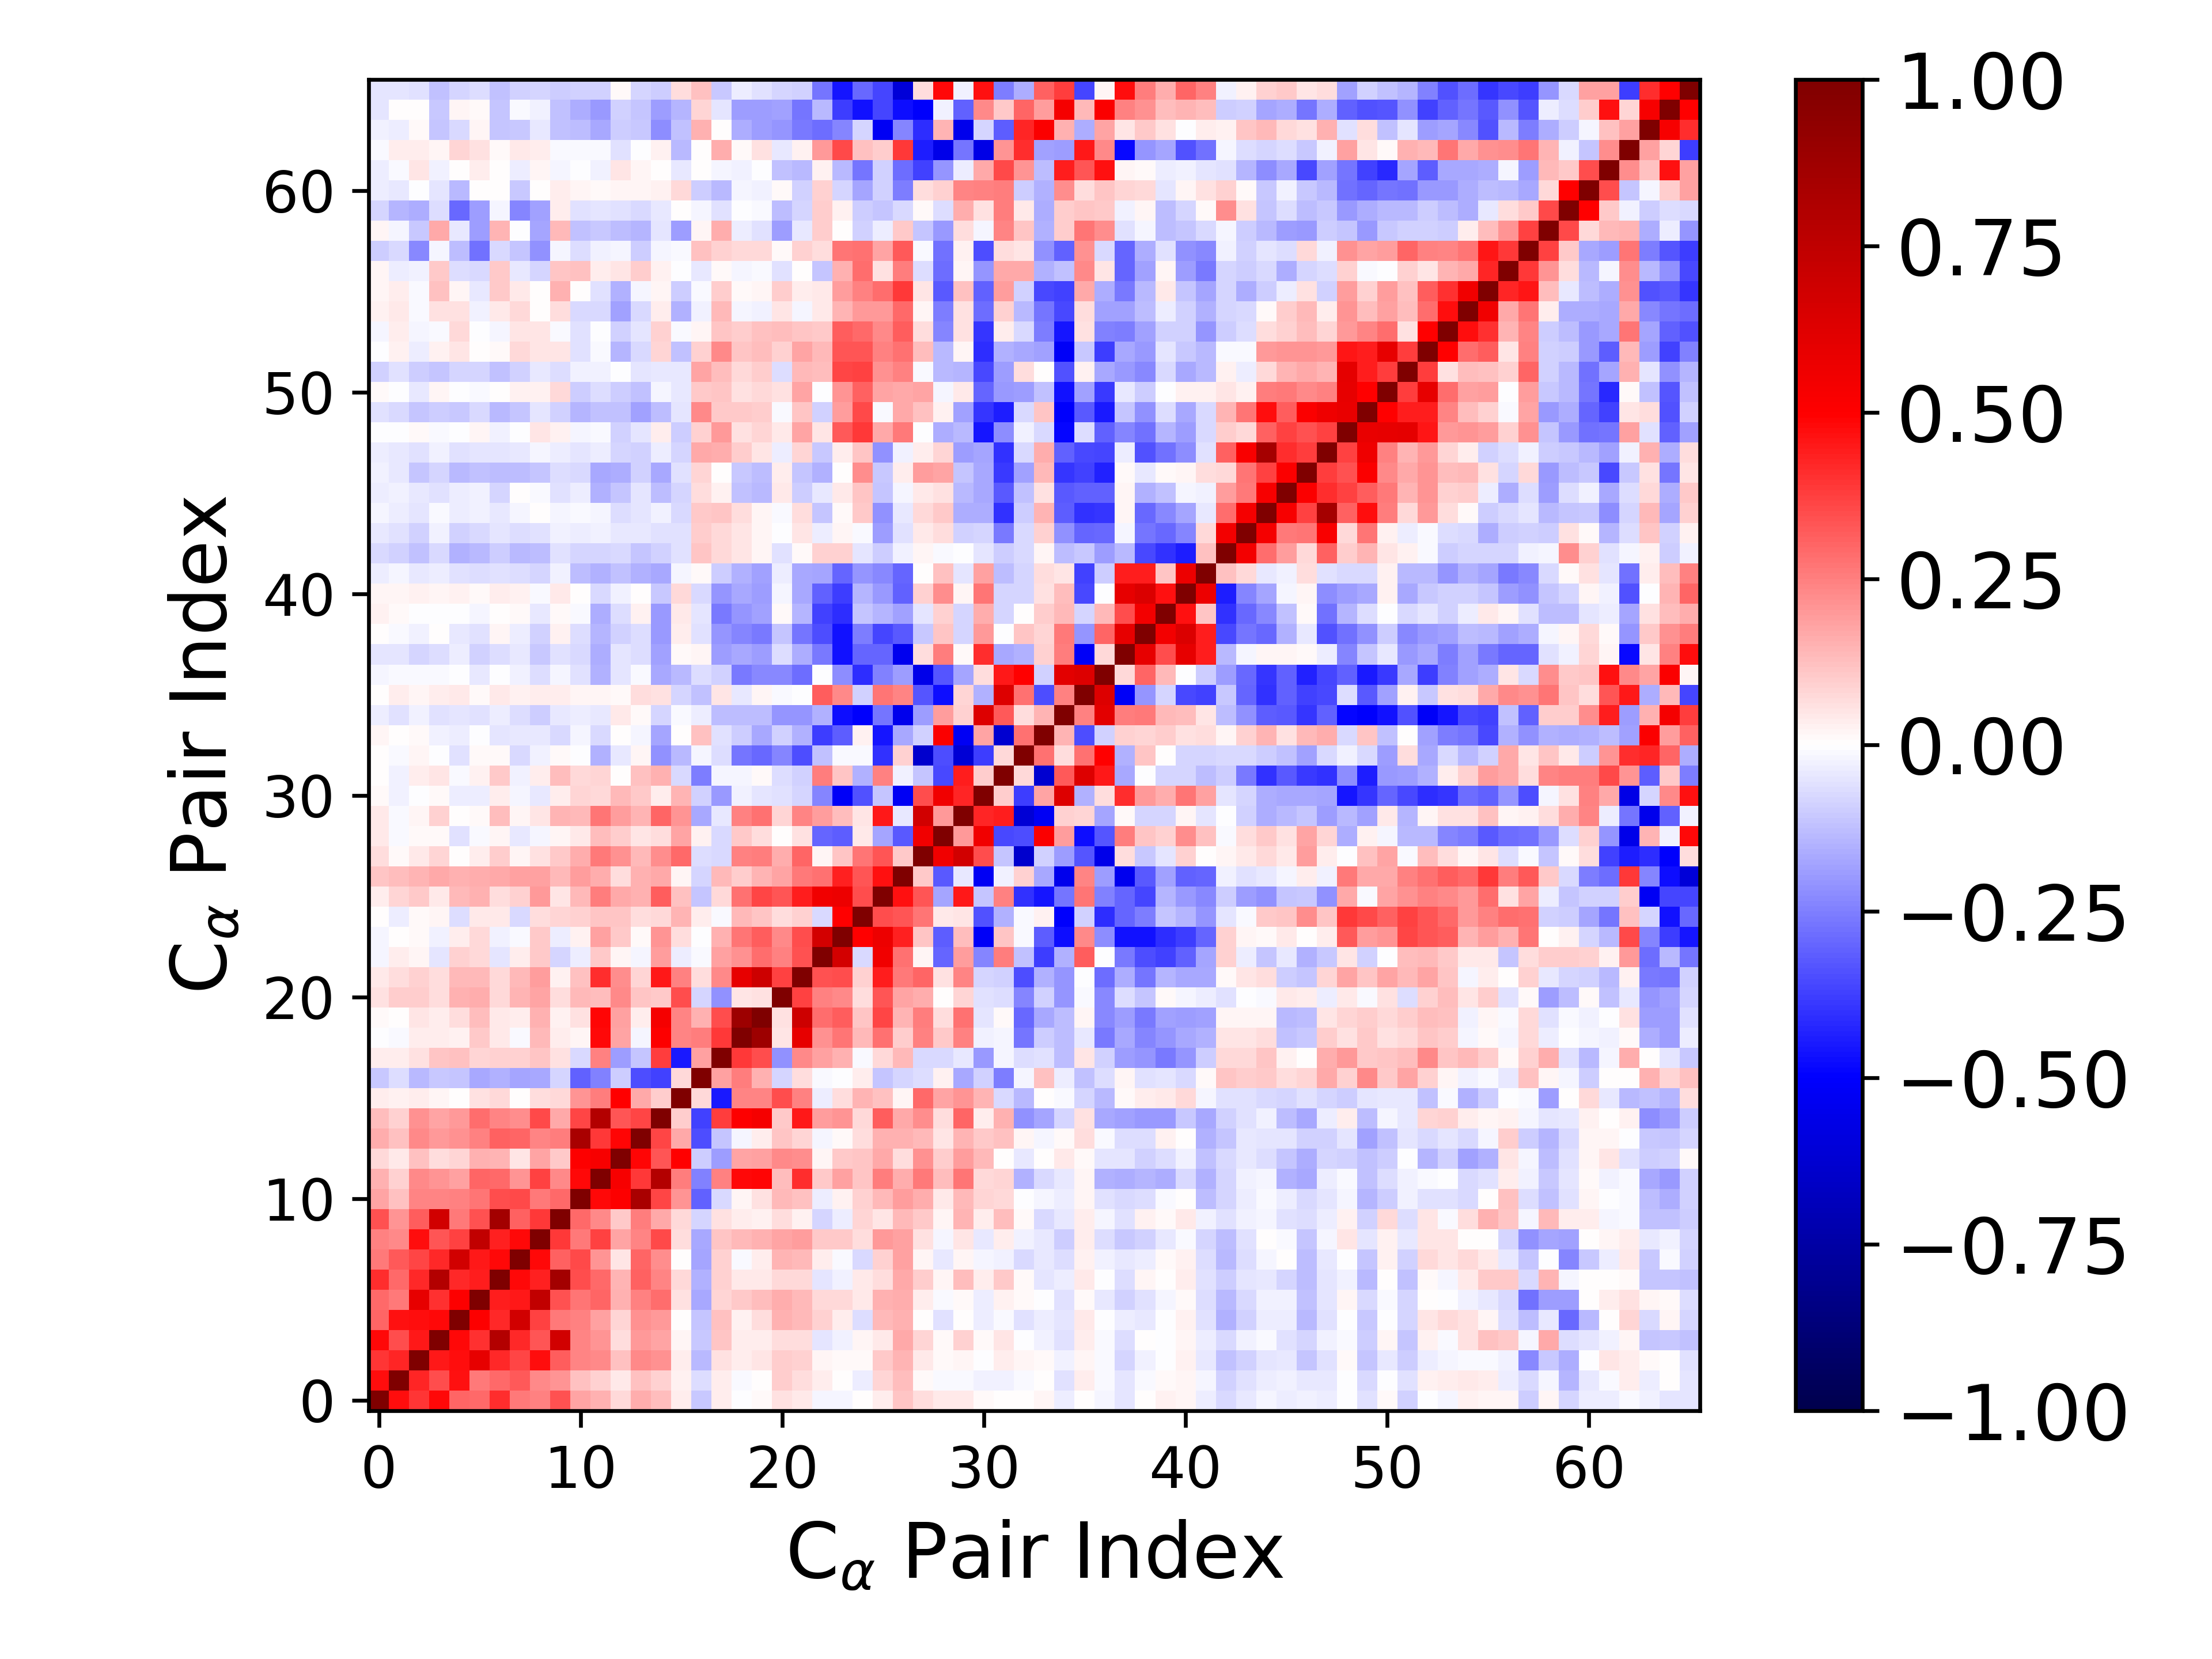

The file beside this chart, header and first rows:
1.000000000000000000e+00, 4.745743350520186254e-01, 3.943844515230433001e-01, 4.775377978479145025e-01, 3.000509324479906925e-01, 2.929079336516147158e-01, 4.123229335047968180e-01, 2.606607571939770218e-01, 2.489145852069509779e-01, 3.373880793503062359e-01, 1.721724733104748606e-01, 1.502084909458228368e-01, 7.281601144137593573e-02, 1.584240568358644963e-01, 1.323628789636721592e-01, 3.205898488448133410e-02, -1.088704141504269890e-01, 3.168254024099333849e-02, -2.718922628068711541e-03, 8.987952090114329634e-03, 6.198168340322426223e-02, 4.514924364628068038e-02, -2.294936353694319170e-02, -1.851912844714478923e-02
4.745743350520186254e-01, 1.000000000000000000e+00, 4.222009938775095339e-01, 3.462928225544644745e-01, 4.620340091145359041e-01, 2.605612500753432537e-01, 2.934115116038995552e-01, 3.252193087211270872e-01, 2.270504654663991206e-01, 2.042259178582431223e-01, 1.243709682269223821e-01, 8.953950839055871413e-02, 4.266866737098976015e-02, 1.176193024532132120e-01, 9.293862557229395915e-02, 2.382143531057741292e-02, -6.943741187870591802e-02, 3.321587720913819070e-02, -1.440793875397880508e-02, 4.572785580857038033e-03, 1.011941906999525020e-01, 6.611321219438436037e-02, 3.500251072242441253e-02, 7.111324793009785906e-03
3.943844515230433001e-01, 4.222009938775095339e-01, 1.000000000000000000e+00, 4.464296598274511974e-01, 4.703438326063694164e-01, 5.907085693290490269e-01, 4.186608827772523855e-01, 3.634471061010326465e-01, 4.719336429193210503e-01, 3.170355493049968332e-01, 2.398195323529566103e-01, 2.330286037945247801e-01, 1.227188092472558806e-01, 2.315031195734773839e-01, 2.180824689896887214e-01, 3.895033279640728457e-02, -1.366959203198533646e-01, 6.134247363125270441e-02, 3.761513743366695639e-02, 4.851624681001753814e-02, 9.997775685308192550e-02, 8.855394230547926349e-02, 1.990663663792183180e-02, 1.251271616092871491e-02
4.775377978479145025e-01, 3.462928225544644745e-01, 4.464296598274511974e-01, 1.000000000000000000e+00, 4.817533148433306711e-01, 4.062434244475378042e-01, 7.947825227084472921e-01, 4.190379591982735796e-01, 3.344914253899767820e-01, 6.747727997018817536e-01, 2.395819962170490924e-01, 2.041889652067821748e-01, 6.850354515796196198e-02, 2.024113307652345983e-01, 1.771985355952440944e-01, 1.751909846050111325e-02, -1.035929354837364508e-01, 1.120965848218540839e-01, 3.374766299900344019e-02, 3.429960866426576965e-02, 6.880871526164290819e-02, 6.519816155644460320e-02, -5.286181413277857288e-02, -2.788150881733116732e-02
3.000509324479906925e-01, 4.620340091145359041e-01, 4.703438326063694164e-01, 4.817533148433306711e-01, 1.000000000000000000e+00, 5.024590096668746231e-01, 4.191661479645197308e-01, 6.765214606201571668e-01, 3.704588024111077349e-01, 2.600052538451562700e-01, 2.443203725929654901e-01, 1.817654000490196986e-01, 8.259922542829603587e-02, 2.172756376799123701e-01, 2.003145773124947182e-01, 2.492123527714137747e-03, -1.146323475401763020e-01, 1.173397655500862113e-01, 2.664262854293851165e-02, 6.271778669916233673e-02, 1.537191898994225703e-01, 1.380122578398746969e-01, 8.630378826997978092e-02, 3.595508228596715206e-02
2.929079336516147158e-01, 2.605612500753432537e-01, 5.907085693290490269e-01, 4.062434244475378042e-01, 5.024590096668746231e-01, 1.000000000000000000e+00, 4.444706190212875385e-01, 4.493491211620035952e-01, 7.346049685997693146e-01, 3.382781040812037343e-01, 2.663733066921855075e-01, 3.024966655354798251e-01, 1.526126008598091000e-01, 2.456267842372721888e-01, 2.884351486725063030e-01, 5.894204566875891477e-02, -1.673681667612473556e-01, 7.931156652416906927e-02, 1.057539484284145265e-01, 1.252258240452986948e-01, 1.576666844637751308e-01, 1.404087104860872459e-01, 7.726848335757052766e-02, 7.735867102198960843e-02
4.123229335047968180e-01, 2.934115116038995552e-01, 4.186608827772523855e-01, 7.947825227084472921e-01, 4.191661479645197308e-01, 4.444706190212875385e-01, 1.000000000000000000e+00, 4.783234012391111567e-01, 4.337539618224947047e-01, 8.564583559516408817e-01, 3.513157949870400198e-01, 2.916333010025914385e-01, 1.423051497111357810e-01, 3.067964942190409827e-01, 2.386715816614006225e-01, 7.519489699718012732e-02, -1.528578745875954215e-01, 8.818200516885306428e-02, 4.206204121141018937e-02, 4.385829729875893174e-02, 7.714077785101677853e-02, 7.048092659005564253e-02, -5.230766080998181661e-02, -2.418875714983998587e-02
2.606607571939770218e-01, 3.252193087211270872e-01, 3.634471061010326465e-01, 4.190379591982735796e-01, 6.765214606201571668e-01, 4.493491211620035952e-01, 4.783234012391111567e-01, 1.000000000000000000e+00, 4.817847453702942540e-01, 3.056899724947607089e-01, 3.531990414763674924e-01, 2.071223460007791672e-01, 5.101360644464001531e-02, 3.022579318239552171e-01, 2.261062751592334830e-01, 4.692000390786544607e-03, -1.771872309486109409e-01, 8.913435179515666329e-02, -1.327746894435491085e-02, 3.855151117731980825e-02, 1.443405433493910872e-01, 1.338462372876620676e-01, 3.585100874106749574e-02, -8.188501905485080085e-03
2.489145852069509779e-01, 2.270504654663991206e-01, 4.719336429193210503e-01, 3.344914253899767820e-01, 3.704588024111077349e-01, 7.346049685997693146e-01, 4.337539618224947047e-01, 4.817847453702942540e-01, 1.000000000000000000e+00, 3.888757953780059839e-01, 2.643789929104303216e-01, 3.735334126772000829e-01, 1.747587279463944654e-01, 2.414292495839578390e-01, 3.515835812967626484e-01, 6.422004309305660852e-02, -1.709807788725410116e-01, 1.168044968397891209e-01, 1.335763079975478274e-01, 1.562362417498401324e-01, 1.744092719497948307e-01, 1.880722493045604571e-01, 1.092319861984662327e-01, 1.016363705713624888e-01
3.373880793503062359e-01, 2.042259178582431223e-01, 3.170355493049968332e-01, 6.747727997018817536e-01, 2.600052538451562700e-01, 3.382781040812037343e-01, 8.564583559516408817e-01, 3.056899724947607089e-01, 3.888757953780059839e-01, 1.000000000000000000e+00, 2.965916342762411340e-01, 2.329671039940608146e-01, 1.046958175376594136e-01, 2.507986831743803102e-01, 1.671757568853645681e-01, 7.305043486699507038e-02, -8.223960301287643049e-02, 5.602974490012575803e-02, 3.888692296324276765e-02, 2.457553261769566261e-02, 6.810064965089153433e-02, 2.973756137771973312e-02, -8.236550657957997235e-02, -3.183657160560268706e-02
1.721724733104748606e-01, 1.243709682269223821e-01, 2.398195323529566103e-01, 2.395819962170490924e-01, 2.443203725929654901e-01, 2.663733066921855075e-01, 3.513157949870400198e-01, 3.531990414763674924e-01, 2.643789929104303216e-01, 2.965916342762411340e-01, 1.000000000000000000e+00, 4.794567243549385238e-01, 5.054191566278025682e-01, 8.344362899401478462e-01, 3.595891377918813414e-01, 2.093187860766823616e-01, -3.100825536384687053e-01, -7.057823533552848305e-02, 1.924252261434399730e-02, 6.065182757135268582e-02, 1.393379424348823448e-01, 1.199911582267824545e-01, -3.290737676984673010e-02, 2.998475841317307933e-02
1.502084909458228368e-01, 8.953950839055871413e-02, 2.330286037945247801e-01, 2.041889652067821748e-01, 1.817654000490196986e-01, 3.024966655354798251e-01, 2.916333010025914385e-01, 2.071223460007791672e-01, 3.735334126772000829e-01, 2.329671039940608146e-01, 4.794567243549385238e-01, 1.000000000000000000e+00, 5.243583174116476231e-01, 3.883791923319986905e-01, 7.902464441147858398e-01, 2.560164572311383613e-01, -2.439655620893909915e-01, 2.496877310109632264e-01, 4.797750145098704233e-01, 4.864844115046906836e-01, 1.269352844997962970e-01, 4.106494513922294143e-01, 1.074751183048897052e-01, 1.820374783830819854e-01
7.281601144137593573e-02, 4.266866737098976015e-02, 1.227188092472558806e-01, 6.850354515796196198e-02, 8.259922542829603587e-02, 1.526126008598091000e-01, 1.423051497111357810e-01, 5.101360644464001531e-02, 1.747587279463944654e-01, 1.046958175376594136e-01, 5.054191566278025682e-01, 5.243583174116476231e-01, 1.000000000000000000e+00, 4.856502390284502257e-01, 3.343286268473720235e-01, 4.933315793749025735e-01, -9.730516042385510544e-02, -1.912843984759457494e-01, 1.771226062984652128e-01, 1.809500667711425037e-01, 2.280094158818808669e-01, 2.222764750118638444e-01, 1.573825700679408468e-02, 1.030482023654969853e-01
1.584240568358644963e-01, 1.176193024532132120e-01, 2.315031195734773839e-01, 2.024113307652345983e-01, 2.172756376799123701e-01, 2.456267842372721888e-01, 3.067964942190409827e-01, 3.022579318239552171e-01, 2.414292495839578390e-01, 2.507986831743803102e-01, 8.344362899401478462e-01, 3.883791923319986905e-01, 4.856502390284502257e-01, 1.000000000000000000e+00, 3.641180012146135181e-01, 1.679017087016792809e-01, -3.441780344856538720e-01, -1.139157073650504809e-01, -1.732285973698477824e-02, 3.450762460727627851e-02, 1.146694655725591511e-01, 8.136228269115952649e-02, -2.199038873367014854e-02, 8.059837757175343509e-03
1.323628789636721592e-01, 9.293862557229395915e-02, 2.180824689896887214e-01, 1.771985355952440944e-01, 2.003145773124947182e-01, 2.884351486725063030e-01, 2.386715816614006225e-01, 2.261062751592334830e-01, 3.515835812967626484e-01, 1.671757568853645681e-01, 3.595891377918813414e-01, 7.902464441147858398e-01, 3.343286268473720235e-01, 3.641180012146135181e-01, 1.000000000000000000e+00, 9.914539998467671034e-02, -3.707573755996987908e-01, 3.767482762699990162e-01, 5.034904813350336017e-01, 5.327780402765276424e-01, 1.033014795448273099e-01, 4.460871123522441306e-01, 1.946091911443194600e-01, 2.045745028667309562e-01
3.205898488448133410e-02, 2.382143531057741292e-02, 3.895033279640728457e-02, 1.751909846050111325e-02, 2.492123527714137747e-03, 5.894204566875891477e-02, 7.519489699718012732e-02, 4.692000390786544607e-03, 6.422004309305660852e-02, 7.305043486699507038e-02, 2.093187860766823616e-01, 2.560164572311383613e-01, 4.933315793749025735e-01, 1.679017087016792809e-01, 9.914539998467671034e-02, 1.000000000000000000e+00, 7.212532695693207874e-02, -4.473354558664170422e-01, 2.394156915009833242e-01, 2.370093684827342950e-01, 3.464555575945771904e-01, 2.477838512846266272e-01, -3.486313629431804506e-02, 6.694027181763975709e-02
-1.088704141504269890e-01, -6.943741187870591802e-02, -1.366959203198533646e-01, -1.035929354837364508e-01, -1.146323475401763020e-01, -1.673681667612473556e-01, -1.528578745875954215e-01, -1.771872309486109409e-01, -1.709807788725410116e-01, -8.223960301287643049e-02, -3.100825536384687053e-01, -2.439655620893909915e-01, -9.730516042385510544e-02, -3.441780344856538720e-01, -3.707573755996987908e-01, 7.212532695693207874e-02, 1.000000000000000000e+00, 1.843560141425416299e-01, 2.511952707642106097e-01, 1.528436704363473897e-01, -7.877176639250987877e-02, 6.993702005446417180e-02, -8.373097959265421789e-03, -1.921562055442015702e-03
3.168254024099333849e-02, 3.321587720913819070e-02, 6.134247363125270441e-02, 1.120965848218540839e-01, 1.173397655500862113e-01, 7.931156652416906927e-02, 8.818200516885306428e-02, 8.913435179515666329e-02, 1.168044968397891209e-01, 5.602974490012575803e-02, -7.057823533552848305e-02, 2.496877310109632264e-01, -1.912843984759457494e-01, -1.139157073650504809e-01, 3.767482762699990162e-01, -4.473354558664170422e-01, 1.843560141425416299e-01, 1.000000000000000000e+00, 3.861246798927160939e-01, 3.475219906577580731e-01, -2.177283595935961824e-01, 2.289481934641182381e-01, 1.828084449103057341e-01, 1.540480383358018290e-01
-2.718922628068711541e-03, -1.440793875397880508e-02, 3.761513743366695639e-02, 3.374766299900344019e-02, 2.664262854293851165e-02, 1.057539484284145265e-01, 4.206204121141018937e-02, -1.327746894435491085e-02, 1.335763079975478274e-01, 3.888692296324276765e-02, 1.924252261434399730e-02, 4.797750145098704233e-01, 1.771226062984652128e-01, -1.732285973698477824e-02, 5.034904813350336017e-01, 2.394156915009833242e-01, 2.511952707642106097e-01, 3.861246798927160939e-01, 1.000000000000000000e+00, 8.783009332007938319e-01, 4.954417663038399033e-02, 5.913380478185942257e-01, 2.177342828171373312e-01, 2.681829256437199827e-01
8.987952090114329634e-03, 4.572785580857038033e-03, 4.851624681001753814e-02, 3.429960866426576965e-02, 6.271778669916233673e-02, 1.252258240452986948e-01, 4.385829729875893174e-02, 3.855151117731980825e-02, 1.562362417498401324e-01, 2.457553261769566261e-02, 6.065182757135268582e-02, 4.864844115046906836e-01, 1.809500667711425037e-01, 3.450762460727627851e-02, 5.327780402765276424e-01, 2.370093684827342950e-01, 1.528436704363473897e-01, 3.475219906577580731e-01, 8.783009332007938319e-01, 1.000000000000000000e+00, 6.049187109292720327e-02, 6.910474267691502082e-01, 2.863524492984499403e-01, 3.145669701241506355e-01
6.198168340322426223e-02, 1.011941906999525020e-01, 9.997775685308192550e-02, 6.880871526164290819e-02, 1.537191898994225703e-01, 1.576666844637751308e-01, 7.714077785101677853e-02, 1.443405433493910872e-01, 1.744092719497948307e-01, 6.810064965089153433e-02, 1.393379424348823448e-01, 1.269352844997962970e-01, 2.280094158818808669e-01, 1.146694655725591511e-01, 1.033014795448273099e-01, 3.464555575945771904e-01, -7.877176639250987877e-02, -2.177283595935961824e-01, 4.954417663038399033e-02, 6.049187109292720327e-02, 1.000000000000000000e+00, 3.705833301335289542e-01, 2.493417077535037829e-01, 2.305110990728975462e-01
4.514924364628068038e-02, 6.611321219438436037e-02, 8.855394230547926349e-02, 6.519816155644460320e-02, 1.380122578398746969e-01, 1.404087104860872459e-01, 7.048092659005564253e-02, 1.338462372876620676e-01, 1.880722493045604571e-01, 2.973756137771973312e-02, 1.199911582267824545e-01, 4.106494513922294143e-01, 2.222764750118638444e-01, 8.136228269115952649e-02, 4.460871123522441306e-01, 2.477838512846266272e-01, 6.993702005446417180e-02, 2.289481934641182381e-01, 5.913380478185942257e-01, 6.910474267691502082e-01, 3.705833301335289542e-01, 1.000000000000000000e+00, 3.398314378667807723e-01, 3.441344455880831488e-01
-2.294936353694319170e-02, 3.500251072242441253e-02, 1.990663663792183180e-02, -5.286181413277857288e-02, 8.630378826997978092e-02, 7.726848335757052766e-02, -5.230766080998181661e-02, 3.585100874106749574e-02, 1.092319861984662327e-01, -8.236550657957997235e-02, -3.290737676984673010e-02, 1.074751183048897052e-01, 1.573825700679408468e-02, -2.199038873367014854e-02, 1.946091911443194600e-01, -3.486313629431804506e-02, -8.373097959265421789e-03, 1.828084449103057341e-01, 2.177342828171373312e-01, 2.863524492984499403e-01, 2.493417077535037829e-01, 3.398314378667807723e-01, 1.000000000000000000e+00, 6.670994941034626979e-01
-1.851912844714478923e-02, 7.111324793009785906e-03, 1.251271616092871491e-02, -2.788150881733116732e-02, 3.595508228596715206e-02, 7.735867102198960843e-02, -2.418875714983998587e-02, -8.188501905485080085e-03, 1.016363705713624888e-01, -3.183657160560268706e-02, 2.998475841317307933e-02, 1.820374783830819854e-01, 1.030482023654969853e-01, 8.059837757175343509e-03, 2.045745028667309562e-01, 6.694027181763975709e-02, -1.921562055442015702e-03, 1.540480383358018290e-01, 2.681829256437199827e-01, 3.145669701241506355e-01, 2.305110990728975462e-01, 3.441344455880831488e-01, 6.670994941034626979e-01, 1.000000000000000000e+00
2.289498132484692108e-03, -3.530970453700648520e-02, 1.515567692312496002e-02, 2.123434386959124898e-02, -6.307898314070775614e-02, 4.555676017769655362e-02, 3.977429827956116548e-02, -7.695434769147709020e-02, 6.917877214768579364e-02, 8.554142207773082762e-02, 9.262534200848478172e-02, 1.117532471640773212e-01, 1.150864219168968444e-01, 6.803043547488579756e-02, 7.428251175575933951e-02, 1.433114167350593993e-01, 3.270293358537706280e-02, -1.031843067562918451e-02, 1.363763007267558280e-01, 1.110236106702564146e-01, 6.476786876433815454e-02, 9.333376765728548796e-02, -7.566024929511613872e-02, 4.941768244577899316e-01
3.445933110625138546e-02, 7.825658798536209992e-02, 1.027062121926861499e-01, 4.430896570553062574e-02, 1.333752073088237400e-01, 1.495523690999148447e-01, 6.444460647983754620e-02, 8.687543292600491407e-02, 1.998910928199572057e-01, 5.201669404387455203e-02, 1.398136959017785563e-01, 2.558807974771886151e-01, 1.652444374829820650e-01, 1.512512125311871736e-01, 3.181417203723794218e-01, 1.182861258497694551e-01, -1.163086517974364908e-01, 7.428748027861004077e-02, 2.782375761239879730e-01, 3.596503287607495380e-01, 3.347592569223540315e-01, 4.384712388936292116e-01, 5.482109075930950981e-01, 5.688611277499632246e-01
1.149092099345480483e-01, 1.259339327139493148e-01, 1.476339020684664383e-01, 1.689164688989939767e-01, 1.542081322711022495e-01, 1.565549823472491831e-01, 1.691499131075664963e-01, 1.804088317420226295e-01, 1.807140786852745873e-01, 1.366493444275317659e-01, 1.947712384059987478e-01, 1.583281570871805932e-01, 6.627523808630066127e-02, 1.544304140604754183e-01, 1.665954504406661207e-01, 1.927442080446048478e-02, -8.105843455241880380e-02, 1.368868725274193787e-01, 9.837126308919662276e-02, 1.430090332076070503e-01, 1.750050266014298861e-01, 2.596334205465278266e-01, 2.785512770320806575e-01, 4.366582128509763905e-01
6.605406938986799203e-02, 1.427614531746102151e-02, 4.047944019150075123e-02, 8.187543187969494041e-02, 4.944719340961961987e-03, 3.497761902926468935e-02, 9.947532044789822447e-02, 2.303830570294167213e-02, 5.834061140879734375e-02, 1.076462700493501790e-01, 1.625332475866527182e-01, 2.592150007982768622e-01, 2.122250130360651965e-01, 1.328342597704624817e-01, 2.213588861641576921e-01, 2.931763258120985149e-01, -6.251478011816441471e-02, -7.401544372766061253e-02, 2.450626718782140667e-01, 2.502738882805320975e-01, 1.625326865702014512e-01, 3.008166973073246320e-01, 1.972031113230090713e-02, 1.166872640482712331e-01
4.665733847757327912e-02, -1.501148992187914706e-02, 1.502596874113448257e-02, 1.525330452959408264e-02, -6.234756102555059215e-02, -1.000057619001161122e-02, 1.634883964830245034e-02, -4.415755579518945012e-02, -1.939211993913593154e-02, 1.578443501296771315e-02, 4.555307506886621671e-02, 1.296214053784759401e-01, 9.559150104453949248e-02, 5.097023052623589345e-02, 6.797035992379617253e-02, 1.740220753723371594e-01, 2.543822805713423507e-02, -7.679185996991905183e-02, 1.054397473539748775e-01, 6.948669379374945720e-02, 5.301467821821768435e-03, 5.819898440955567631e-02, -2.973868640351796655e-01, -3.158623581278368619e-01
4.177907289489084935e-02, -1.099538599877481621e-02, 1.868349206482726454e-02, 8.990828719837135052e-02, 8.236205618582297062e-04, 1.287352063265012267e-02, 1.298117717893257084e-01, 1.761887927582569610e-02, 5.246280189228322982e-02, 1.467065117644408834e-01, 1.372956737157525475e-01, 2.714382221276038787e-01, 1.910039220296664286e-01, 1.465127993812378737e-01, 2.986706895469996570e-01, 2.062478156807394658e-01, -1.671731741721169673e-01, -4.072173874548776912e-02, 2.422095232420977129e-01, 2.794501522837879448e-01, 7.934488183385825233e-02, 2.412268976036386070e-01, 1.885486542912713781e-01, 1.327788322443852753e-01
1.299805414695522424e-02, -2.814102861404572248e-02, -5.460342185960056355e-03, 7.843013947118403911e-03, -3.447657697025115209e-02, -3.305816892620472291e-02, 3.883847161738220033e-02, -2.342932560117924959e-02, -4.089617207421594042e-02, 3.311313395468437615e-02, 8.319656500180541703e-02, 7.800627053607085692e-02, 1.373151159606614824e-01, 1.056440763778981329e-01, 3.364140181594722778e-02, 1.476127185295539601e-01, -9.022090471458583949e-02, -2.007587026728095969e-01, -3.020102195485731625e-02, -4.998704947536460746e-02, -5.707521421016190089e-02, -7.852310372608688194e-02, -2.394235829254507397e-01, -5.221168744557819208e-01
1.455121205932480245e-03, -2.715536480484031373e-02, 3.288673158464538310e-02, 4.975541261102090634e-02, -1.334323063008829163e-02, 2.958421046171032243e-02, 1.048857725195040669e-01, -2.722852594514143382e-02, 3.886635700775850633e-02, 1.258641817836915200e-01, 7.062512014226823842e-02, 7.858406745463819565e-02, 5.131222293564569742e-03, 1.210265896668617086e-01, 1.490576045698106533e-01, -7.038095299117214099e-02, -2.537826989110538722e-01, -2.110902535234738045e-02, -1.996710560513536431e-02, 1.403181870960256220e-02, -6.574408561695201103e-02, -9.200041470582702441e-02, 2.507906539322229400e-01, 1.095592920395835473e-01
1.905535481128515802e-03, -1.313815689847661235e-02, 1.893657864549192285e-02, -7.382705138137100540e-03, -5.604041698935319227e-02, 9.595770789926452368e-03, 7.914559250189152212e-03, -7.433959551946281441e-02, -2.401935163903106199e-02, 9.606538494921426294e-03, -6.265355985817763589e-03, -1.555543580762828171e-01, -4.443234902928513974e-02, 1.832178003663779975e-02, -2.159652295535187116e-01, -1.377484142770893094e-01, -2.305988914262652872e-02, -6.667853854329809649e-02, -2.662437547466229293e-01, -2.937463942283543572e-01, -2.366595880522092132e-01, -3.500070165399349342e-01, -1.239914240351618346e-01, -1.377760847174770882e-02
1.676208434811424230e-02, 7.774882430596510158e-03, 1.146713876424554010e-02, -3.103243722455017659e-02, -3.898356341805674086e-02, -4.153829075646522408e-03, -5.225018384439170105e-02, -4.228577561171076304e-02, -4.522172755051546283e-02, -7.125878106266006484e-02, -1.786074121804716308e-02, -7.179160724083449852e-02, 4.752552407447954881e-03, -1.831912232992536152e-02, -1.742196268623573407e-01, 6.592119906239219534e-03, 1.182673301793113474e-01, -6.136632450548935164e-02, -1.009482822850589212e-01, -1.717745202253251890e-01, -8.905664560348719450e-02, -1.526734910089581898e-01, -3.819566211794662158e-01, -3.150295171403997285e-01
-3.819026557547219175e-02, -5.896499210190473544e-02, -2.984252861381677183e-02, -5.532181434059384867e-02, -4.846834250116315718e-02, -5.475603616084546293e-02, -3.256440867329041255e-02, -6.595309751852358737e-02, -9.905471700957180214e-02, -4.165797232662681038e-02, -3.253129279422698611e-02, -4.344657365947376254e-02, 4.435997687971473397e-02, 1.168326955401588312e-02, -8.409755875726157570e-02, -1.409064136228069253e-02, -3.602687516105150534e-02, -1.294484293204680447e-01, -1.266080888449567787e-01, -1.299900917605552875e-01, -2.099325659103901953e-01, -2.072168578482393997e-01, -1.527238118015822321e-01, -4.734506009895642631e-01
6.048342234947791211e-03, 3.419420702612234464e-02, 1.818664090571645714e-02, 3.665574557839403752e-02, 4.029167093864785554e-02, 1.436628439957504319e-02, 4.496739476218042375e-02, 2.364349239781400255e-02, 3.532128540899548419e-02, 3.539087955252933487e-02, 1.941656588330906152e-02, 2.314721891715461333e-02, 1.271066830106693836e-02, 6.530501537496415099e-02, 5.738883356312785011e-02, -8.456633359204226985e-02, -1.233804393437428065e-01, 5.018326262626977147e-02, -4.053512377500877867e-02, 1.901119285847328866e-02, -1.266988643308378931e-02, -4.157198946781327786e-03, 3.159153978815280039e-01, 2.332347784689215442e-01
-2.172791312506796094e-02, -1.044287691358697714e-02, -1.423872060636815172e-02, -1.242218903236183211e-02, -5.885038782530488746e-03, -4.114388768553303710e-02, -4.591259187310330753e-03, -2.513369187650214831e-02, -6.702096791150516375e-02, -1.780780915486928836e-02, -6.068484603552278672e-02, -1.515570220273180779e-01, -4.953865295574901711e-02, -1.426459155588703613e-02, -1.702149743321886288e-01, -1.372748987356977035e-01, -6.721812318784123330e-02, -8.731420528203280573e-02, -2.600304317648030605e-01, -2.301834484181036478e-01, -2.304774941398605448e-01, -2.846848293245622386e-01, -5.483383490583439851e-03, -2.218723941447588999e-01
-5.003936499119865378e-02, -5.114330710678147845e-02, -8.265039722051409354e-02, -7.001517629014787636e-02, -3.423113382911937425e-02, -9.038175017476669793e-02, -6.866717951835861478e-02, -4.525760483017687158e-02, -1.085140775274865549e-01, -5.491973632446559700e-02, -7.277044878623134538e-02, -1.618095879952704264e-01, -5.269902561201970925e-02, -6.381666774730153369e-02, -1.836169582490217167e-01, 1.432802752878198881e-02, 1.788246076906160886e-02, -1.876549495718871086e-01, -1.706286146813638938e-01, -1.887417267929187570e-01, -6.722548915924619894e-02, -1.618078901711871298e-01, -2.621873716073414573e-01, -4.662249592710253632e-01
4.824183219331970238e-03, -1.504663719434496880e-02, -2.881623428325681344e-02, 3.303471899758520826e-03, -4.417626412112130030e-02, -5.822251980082997908e-02, 1.842502250548660667e-02, -3.585343949233603389e-02, -8.658620366019760539e-02, 2.778865880830245355e-02, -6.772562021134366506e-02, -1.474919388256648589e-01, -9.145425760923728276e-02, -6.459664327468254974e-02, -1.973843115993900166e-01, 3.319822014103038232e-02, -5.586798768217553224e-02, -2.041142301536551518e-01, -2.417007990449355215e-01, -2.625134415119667608e-01, -1.117021635801915130e-01, -2.703430745734016760e-01, -3.476898335222639580e-01, -4.686638085617476079e-01
2.381979562457344282e-02, 1.111637383433415095e-02, -3.824713450030099108e-03, -2.254416255202241690e-03, -1.000101213639559370e-03, -1.908841798270217993e-02, 2.295873815603835261e-03, 1.401342143632584511e-02, -4.681614859779613391e-02, 1.012733979719681286e-02, -1.273933043763846203e-02, -1.624358897848847683e-01, -6.490202631609617856e-02, 2.746382147943418270e-02, -2.002544479892763574e-01, 4.655855707295827178e-02, -5.201996734550658197e-02, -2.608974927086680218e-01, -2.044519268655310695e-01, -1.799598893284426737e-01, 1.060985396605129347e-02, -1.445444641237792482e-01, -3.701082094048555038e-01, -4.118427572191624142e-01
2.297640665758440143e-02, 2.268059101865343638e-02, 2.593921004561397167e-02, 2.000360252803145417e-02, 3.112479152433911961e-02, 8.917054290093073474e-03, 3.872838271086784245e-02, 3.079061996570887916e-02, -1.123144902145032861e-02, 4.581162381719069976e-02, 3.081859793411631694e-03, -7.374608464636110694e-02, -2.552882203856378721e-02, 2.207770346904558423e-03, -1.021120012985363146e-01, 7.450235659583968884e-02, -7.208214550408555132e-02, -2.031478172286971251e-01, -1.714756876193632706e-01, -1.930883260183642591e-01, -2.091321419201237417e-02, -1.661167176965205328e-01, -3.091047872192238533e-01, -3.785782029589859765e-01
-3.143082099601062634e-02, -2.172423918174458748e-02, -4.099484723174735834e-02, -3.406630555399182969e-02, -6.153096661184421362e-02, -6.295942328840577196e-02, -5.571959892122474445e-02, -6.349291188675620923e-02, -8.441178678866892438e-02, -2.597930094766143574e-02, -1.299511416043904743e-01, -1.497361443330992303e-01, -1.175370938715651764e-01, -1.560728882812142948e-01, -1.653405125247330854e-01, -2.082201928527691384e-02, 1.405911744351284569e-02, -9.630281330294127029e-02, -1.520417052836540994e-01, -1.872244198874395416e-01, -3.253811295492847755e-02, -1.646690037990519440e-01, -1.759349321979368774e-01, -2.992789737672804651e-01
-7.750000024000450183e-02, -8.667682852503258428e-02, -1.189091521145438785e-01, -7.300878531430891882e-02, -1.528095361061652668e-01, -1.383373278725840705e-01, -9.860474717375676545e-02, -1.352568674577306063e-01, -1.268005589826153301e-01, -5.671039361465498446e-02, -8.502581823640370517e-02, -8.245205328914852194e-02, -7.626464707915629748e-02, -1.159734943220275954e-01, -8.823851049690038806e-02, -6.215125374390681467e-02, 1.167428200549388145e-01, 7.481460453497369711e-02, 4.782194145359180276e-02, 1.877802900550449086e-02, -5.784138623556311226e-02, 9.014296907056216362e-03, 8.720157925827749790e-02, 8.829389457212699632e-02
-4.459577204947707402e-02, -5.678193374270492505e-02, -8.656437243316179864e-02, -2.978523422060758846e-02, -9.154531954758331203e-02, -7.688659710848312623e-02, -4.693007938864632300e-02, -6.720378586989396441e-02, -6.078743215711727294e-02, -3.062483769411716503e-02, -3.142409458290342655e-02, -2.410568891034513272e-02, -4.389508201338891691e-02, -4.439324848997545925e-02, -5.624123355806333324e-02, -5.763662587019079131e-02, 9.550406759832343051e-02, 7.109405977332097781e-02, 5.357315280711422156e-02, 2.041032457943582623e-02, -6.431155476646685694e-03, 5.208632536035470717e-02, -3.469068481109107566e-02, 1.776790645103450833e-02
-1.604964155345847340e-02, -3.416311504298732288e-02, -4.711368992566275504e-02, -1.545249137600805678e-02, -3.860649444029040644e-02, -2.585985974872842194e-02, -4.357350849012232852e-02, -1.698312573304706224e-02, 5.083048090614611901e-03, -2.189652444600914336e-02, -1.259607416276378559e-02, -1.823531770071095195e-02, -6.571419029627105501e-02, -4.860249825304005511e-02, -2.585258003006820487e-02, -7.191845348293754436e-02, 1.075150741083794326e-01, 1.145462738170138495e-01, 6.675667150518688198e-02, 2.045508371966036493e-02, -7.929026286522136355e-03, 6.297193583521823457e-02, -1.141366214321236916e-01, 1.486306556112897310e-02
-3.142738869735409862e-02, -2.566705883556809342e-02, -4.471383738344199971e-02, -5.682541071355661638e-02, -3.247807111892685172e-02, -2.687268377439310657e-02, -8.469104640664057437e-02, 4.136058494536398560e-04, -8.478036462232548670e-03, -5.757786460990768629e-02, -3.497816729938755392e-02, -1.550145947588037476e-01, -1.143837288289723669e-01, -4.954609255342736635e-02, -1.318009301506378739e-01, -8.473306506951724937e-02, 7.026275065625971206e-02, 2.821927874433328293e-02, -1.178306105189346892e-01, -1.352972879616630431e-01, 4.563567683576123801e-02, -9.682207290878351580e-02, -4.153959638953227257e-02, 4.362769487344609481e-02
-2.860920482975298426e-02, -4.250410676786250952e-02, -1.128341661824193987e-01, -8.312153882846867736e-02, -1.328561480337395462e-01, -1.244271581280085720e-01, -1.310421053480458620e-01, -1.305408507426576992e-01, -1.158617529021324227e-01, -6.960039533932378675e-02, -7.186433899543165360e-02, -1.666461733894024355e-01, -1.591590821272843848e-01, -9.373647704061141561e-02, -1.684823355050623916e-01, -5.704575538397809592e-02, 8.328896585663635166e-02, 4.354131319114374482e-03, -1.022241866908292773e-01, -1.280566490794078915e-01, 3.660369695571061288e-02, -1.109930030404791823e-01, -1.509177880179995435e-01, 5.165105639728728888e-03
-3.165247325542713125e-02, -3.931696841781285451e-02, -6.012726936913902198e-02, -2.920094963083814943e-02, -5.618169053583368239e-02, -4.821749333176561514e-02, -5.428497033930806959e-02, -4.091333064519846879e-02, -1.757184447298417926e-02, -3.301986870090048432e-02, -5.461669212001565854e-02, -3.291574471216711373e-02, -8.058335673837722923e-02, -9.122333633992917024e-02, -3.892952128435537423e-02, -8.181136656708813681e-02, 1.661091129574148451e-01, 1.568904368861705201e-01, 9.468310699921642093e-02, 5.091820917208701031e-02, -3.735645809589252520e-02, 8.323660235796200013e-02, -1.036910484711578706e-01, 3.301179396522008203e-02
-7.499377102512130508e-03, -1.743484896649650801e-03, 8.232991269521743732e-03, -8.280004707809950071e-03, -5.547730730094707630e-03, 2.183091636922272760e-02, -2.889452753469925333e-02, -1.391967805744276235e-03, 5.099446858108639541e-02, 2.465704417844855056e-02, -1.675670235985246212e-02, -1.264206459982207542e-02, -9.189015828580167355e-02, -5.170436828729410572e-02, 3.692333477883070342e-02, -1.005271797982536935e-01, 9.117562089547555371e-02, 2.031208601333692743e-01, 5.784171083931390761e-02, 8.020165099481706139e-02, 4.029184972313726298e-02, 1.777202216579543692e-01, 5.312708559898922378e-02, 3.213232686650886460e-01
-6.036822997931813595e-02, -7.228614031908528470e-02, -1.157108548149519966e-01, -9.970502655187342411e-02, -1.062927337612790540e-01, -7.446607027036414306e-02, -1.399652193540970313e-01, -1.154515419480260652e-01, -4.813900145887212156e-02, -9.026646008598242232e-02, -1.436022549511363766e-01, -1.245098007093944220e-01, -1.219528842466331975e-01, -1.834900561244817430e-01, -1.327861980292126820e-01, -4.866659102470884818e-02, 2.314689954899419311e-01, 1.023992444932372570e-01, 1.073074835180936326e-01, 9.794425118485208803e-02, -1.439828079643201524e-02, 1.106585027034104607e-01, -8.620466831773013205e-02, 1.934218241808208782e-01
8.382528204290194337e-03, -3.031507792856527519e-03, -4.170582945565663030e-02, 2.005914379296371702e-02, -3.989840673538187603e-03, -1.013008392827620396e-02, 1.499611922928654811e-03, 2.581462711844998217e-02, 2.744402869689009303e-02, 7.310574278340013776e-02, -9.447810432006023551e-02, -6.713947362318656298e-02, -9.883182576032932543e-02, -1.242260845049591722e-01, -2.045275264341958263e-02, -4.556322616500643741e-02, 1.083578993367968757e-01, 1.099117159562619239e-01, 6.105791045454246613e-02, 7.541601243903713059e-02, 5.673384944156750764e-02, 1.734593971893728104e-01, -1.002212082610176314e-04, 2.084380974355189431e-01
-8.886472983635118617e-02, -5.644201245958459234e-02, -9.706250538954618035e-02, -1.164964143794980228e-01, -8.339971250613671672e-02, -8.167085164750578774e-02, -1.203651310468590169e-01, -8.839329769029874440e-02, -4.562330712186916243e-02, -6.406431022413504317e-02, -3.124322454390107348e-02, -2.874388378665924601e-02, -6.355666346075990614e-04, -5.024166068828707366e-02, -4.520985477654411444e-02, -4.210624091137488145e-02, 1.736876857114799388e-01, 1.271754522594960302e-01, 7.173398710087548757e-02, 9.743872419141570707e-02, -6.269129294752386061e-02, 1.337338027685319730e-01, 1.254834957024346387e-01, 3.669524082674826548e-01
-2.759368463573423028e-03, 2.570617567129626635e-02, -3.383068491887580853e-02, 3.051062860461376328e-02, 4.745826722485691623e-02, 6.026084493333278003e-03, 1.194478842803126106e-02, 7.612529809672577419e-02, 5.028218907238818369e-02, 4.767805119904353073e-02, -5.482960700380015706e-02, -8.194071126613831219e-03, -1.429433477656693874e-01, -7.430561507062048709e-02, 8.145547636906669275e-02, -1.233374201513267876e-01, 8.815698261728205365e-02, 2.281264386573146619e-01, 1.162295188252079614e-01, 1.309039087536827128e-01, 9.002081021198000965e-02, 1.754934951838136858e-01, 1.344534842478203041e-01, 3.354789826854082668e-01
-1.617180430197540097e-02, 3.776550475164072024e-02, -2.238811493887783721e-02, -1.122320147925874936e-02, 7.160310128853653033e-02, -2.422399491494463177e-03, -1.979409053851211367e-02, 4.753661127221312649e-02, 5.143625243167776473e-02, -7.908757185642814255e-03, -5.883451909406300223e-02, -4.650589876075912447e-03, -8.662916196517783662e-02, -5.444845954542546634e-02, 8.716592543318833763e-02, -1.096709500704411838e-02, 1.673395706398689287e-02, 1.133403906658824317e-01, 9.798030555241041273e-02, 1.186779381737563116e-01, 1.306348221653229613e-01, 1.136394628065094392e-01, 1.081318746763825361e-01, 3.192460211135936254e-01
3.088054913817538105e-02, 4.540352389755004936e-02, -9.285194120213344574e-03, 5.598003244775045378e-02, 5.847879249411080255e-02, -2.440905409365868792e-02, 4.597982510924952110e-02, 7.549979746820216497e-02, 7.501152217270437399e-03, 6.843642927008036780e-02, -7.118376627303821258e-02, -7.034961263727167180e-02, -1.800808516506046675e-01, -7.663438655939697197e-02, 3.320863987259438377e-02, -1.492354566021922568e-01, -2.687165968662521068e-02, 1.352032863765613435e-01, -1.941506710422485210e-02, -2.692248345944991267e-02, 5.085608594912379571e-02, -2.048442345731529141e-02, 4.352425156432791764e-02, 1.447360245500747267e-01
2.188080651290532849e-02, 3.191643047981425341e-02, -1.116489044948441693e-02, 1.208722038910882424e-01, 2.080751422835222519e-02, -4.129158871282208321e-02, 1.041594692728859545e-01, 4.338435707415917719e-02, 7.271331162428700499e-03, 1.485228153297716847e-01, 2.124477674754518368e-03, -5.538918217382183401e-02, -1.528155434877293828e-01, -1.847259385731804884e-02, 1.675724335245218702e-02, -9.777403591659641902e-02, -1.555996352242401334e-02, 1.001102681108306802e-01, 1.033206228944570301e-02, 1.763165242036892483e-02, 9.584178755078072431e-02, 3.566363039585388611e-02, 4.372127572976004795e-02, 1.940403884862232087e-01
2.312230652093003741e-02, -3.457847433399209580e-02, -2.602678843094343927e-02, 1.062385943717472636e-01, -6.594729780522361196e-02, -7.281230964842086428e-02, 1.056447030274063753e-01, -4.233919654908738922e-02, -8.027652681377930866e-02, 1.139117422410426683e-01, 1.187102507046791933e-01, 3.836328952515678098e-02, 4.774047492855051228e-02, 9.665556219153778605e-02, 2.731383127392856755e-02, -2.931054050670536771e-04, -4.225968645631791171e-02, 7.831032175627963485e-03, -1.600411878827428733e-02, -1.033481139563272554e-02, -5.940950736745451155e-02, 7.180916702123684575e-03, -1.113921855662725752e-01, 1.485711591192540870e-01
-9.683387507177311504e-02, -7.402626278129659232e-02, -2.284691525052477967e-01, -2.100175158817699922e-02, -1.267568073345995694e-01, -2.756478298498022950e-01, -7.256447458739996581e-02, -1.143394576170832788e-01, -2.149628146974511267e-01, -1.958630448782042177e-02, -6.878863282064201501e-02, -2.884555754019350188e-02, -2.249879637111660072e-02, -9.848608180620033181e-02, -2.319217254549732835e-02, -1.086717182972364755e-02, 1.244099722157873122e-01, 9.356761398546774300e-02, 7.195593332125002628e-02, 7.777979344259602912e-02, 1.157403879534975311e-02, 8.843724391927117179e-02, 6.720922718565233711e-02, 2.692610544919390447e-01
1.724945728551916316e-02, -2.064753103126533429e-02, -1.072530114058702078e-01, 1.651316255587642057e-01, -3.959763895346181395e-02, -1.899742148775550865e-01, 1.424598175248645848e-01, -7.748248216533449272e-03, -1.762531001974404488e-01, 1.398108687230506242e-01, -1.240089868653603683e-01, -1.020145021420630349e-01, -1.316782689498359749e-01, -1.455284271892239301e-01, -5.314551045088285186e-02, -1.884486461317223249e-01, 2.176876602431093363e-02, 1.579518925726649536e-01, -3.820040336857798147e-02, -5.683890921825206916e-02, -1.875749714037198979e-01, -4.679871438126841088e-02, 9.907682114190639877e-02, 4.322938090552543890e-03
-8.546585639570468407e-02, -1.456286626422676478e-01, -1.596626862973559435e-01, -6.663520005118986345e-02, -2.928704853076093961e-01, -1.934015052966689130e-01, -1.870685798289890497e-02, -2.350878468056971093e-01, -1.838179206906626895e-01, 3.621080300041051164e-02, -6.157043532733419422e-02, -5.275048259900094044e-02, -6.146059325435904164e-02, -7.141889570120338315e-02, -4.162326315539918720e-02, 3.789948431889935722e-03, -2.181166144128330459e-02, -5.561554372555210096e-02, -5.208941947880266383e-03, -1.060670036913610205e-02, -1.310844345138422740e-01, -7.973556740624623829e-02, 9.471550793596733575e-02, 2.580272266753926361e-02
-3.609723433300164597e-02, -4.635316427812262441e-02, -6.737767654032403080e-04, -5.017714294248334927e-02, -1.372400623495830529e-01, 8.112583103641739539e-05, 6.292287285199178216e-03, -1.054583454786931773e-01, 3.208180118004322606e-03, 3.700138703339059948e-02, 1.644729830372379520e-02, 1.466043219839398282e-02, 2.199397469599899749e-02, 2.217896297185079774e-02, 2.484739638623463878e-02, 7.472599604375837479e-02, -9.533088733381507585e-02, -1.378316301472788108e-01, -1.843692051394016374e-02, -2.716699733488216542e-02, 1.020824591911326587e-02, -8.699958342661374966e-02, 8.710875209173118972e-02, -8.242223446198806980e-02
... 5 more rows
